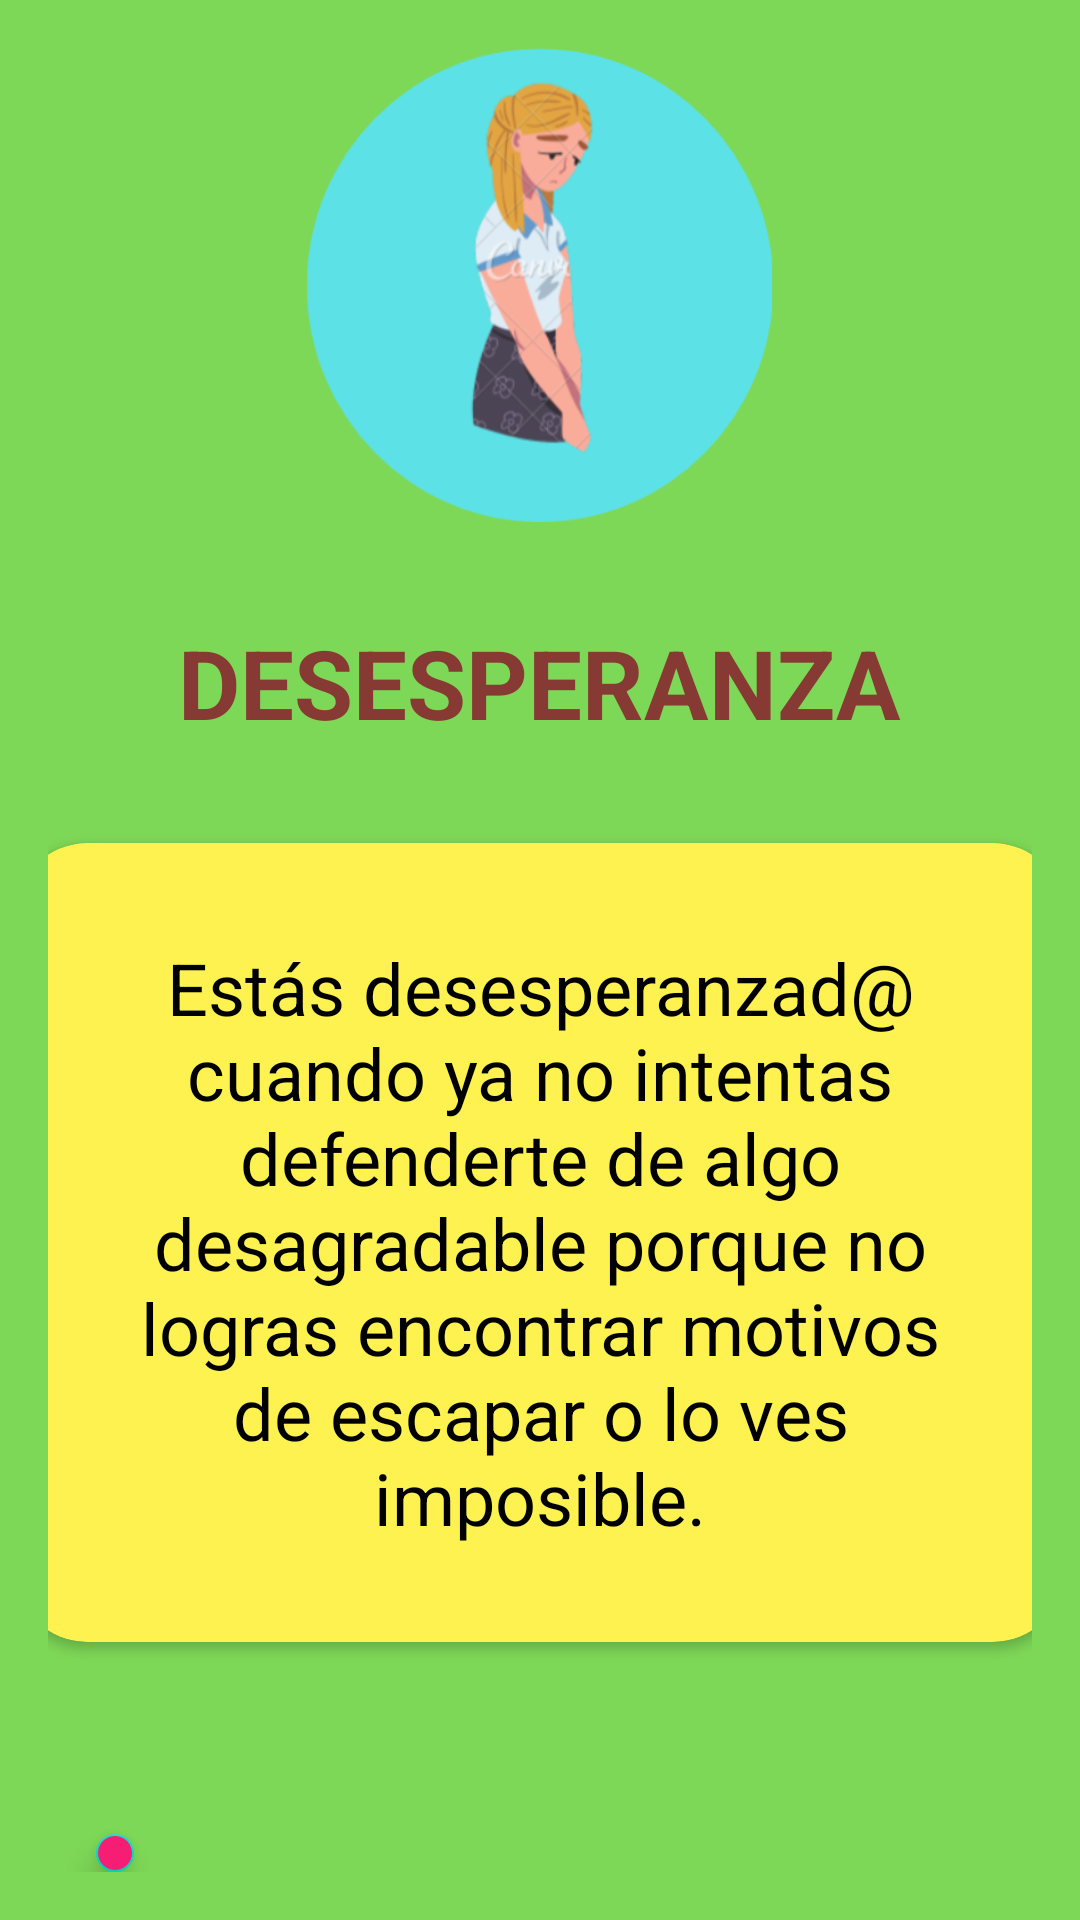

The Android layout XML behind this screen, and the referenced resources:
<!-- AndroidManifest.xml: application theme Theme.Lmental -->
<!-- res/layout/activity_hoplessness.xml -->
<?xml version="1.0" encoding="utf-8"?>
<LinearLayout xmlns:android="http://schemas.android.com/apk/res/android"
    xmlns:app="http://schemas.android.com/apk/res-auto"
    xmlns:tools="http://schemas.android.com/tools"
    android:layout_width="match_parent"
    android:layout_height="match_parent"
    android:orientation="vertical"
    android:gravity="center"
    android:background="@color/sub_background"
    android:padding="16dp"
    tools:context=".suicide.FourthOption.Hoplessness">

    <ImageView
        android:layout_width="158dp"
        android:layout_height="158dp"
        android:src="@drawable/hoplessness_round_ic"/>

    <TextView
        android:layout_marginVertical="32dp"
        android:layout_width="wrap_content"
        android:layout_height="wrap_content"
        android:text="desesperanza"
        android:textStyle="bold"
        android:textAllCaps="true"
        android:textSize="32sp"
        android:textColor="#873A34"/>

    <androidx.cardview.widget.CardView
        android:layout_width="350dp"
        android:layout_height="wrap_content"
        app:cardBackgroundColor="@color/main_background"
        app:cardCornerRadius="24dp">

        <LinearLayout
            android:layout_width="wrap_content"
            android:layout_height="wrap_content"
            android:orientation="vertical"
            android:padding="32dp">
            <TextView
                android:layout_width="wrap_content"
                android:layout_height="wrap_content"
                android:textColor="@color/black"
                android:gravity="center"
                android:textSize="24sp"
                android:text="Estás desesperanzad@ cuando ya no intentas defenderte de algo desagradable porque no logras encontrar motivos de escapar o lo ves imposible."/>

        </LinearLayout>

    </androidx.cardview.widget.CardView>

    <com.google.android.material.floatingactionbutton.FloatingActionButton
        android:id="@+id/fabHoplessnessReturn"
        android:layout_width="wrap_content"
        android:layout_height="wrap_content"
        android:layout_marginTop="64dp"
        android:layout_marginLeft="16dp"
        android:layout_gravity="start"
        android:backgroundTint="#F61E74"
        android:src="@drawable/ic_return" />

</LinearLayout>
<!-- resources referenced by this layout -->
<resources>
  <color name="black">#FF000000</color>
  <color name="main_background">#FEF251</color>
  <color name="sub_background">#7ED857</color>
  <!-- drawable hoplessness_round_ic: png bitmap (drawable, 43694 bytes) -->
  <style name="Theme.Lmental" parent="Theme.MaterialComponents.DayNight.DarkActionBar">
          
          <item name="colorPrimary">@color/purple_500</item>
          <item name="colorPrimaryVariant">@color/purple_700</item>
          <item name="colorOnPrimary">@color/white</item>
          
          <item name="colorSecondary">@color/teal_200</item>
          <item name="colorSecondaryVariant">@color/teal_700</item>
          <item name="colorOnSecondary">@color/black</item>
          
          <item name="android:statusBarColor">?attr/colorPrimaryVariant</item>
          
      </style>
  <color name="purple_500">#FF6200EE</color>
  <color name="purple_700">#FF3700B3</color>
  <color name="white">#FFFFFFFF</color>
  <color name="teal_200">#FF03DAC5</color>
  <color name="teal_700">#FF018786</color>
</resources>
